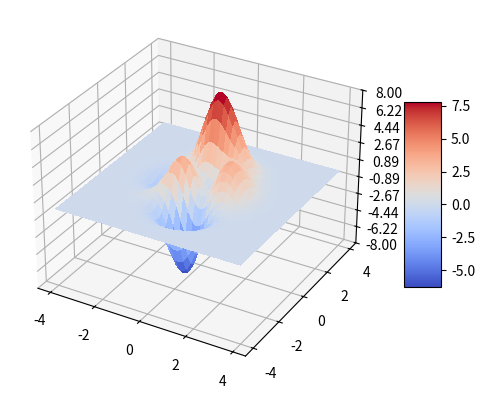

Python code for this plot:
from numpy import *

from mpl_toolkits.mplot3d import Axes3D
import matplotlib.pyplot as plt
from matplotlib import cm
from matplotlib.ticker import LinearLocator, FormatStrFormatter
import numpy as np

fig = plt.figure()
ax = fig.add_subplot(projection='3d')

X = np.arange(-4, 4, 0.05)
Y = np.arange(-4, 4, 0.05)
X, Y = np.meshgrid(X, Y)


def fxy(x, y):
    e1 = exp(-(x**2+(y+1)**2))
    e2 = exp(-(x**2+y**2))
    e3 = exp(-((x+1)**2+y**2))

    fvalue = 3*(1-x)**2*e1 - 10*(x/5-x**3-y**5)*e2 - 1/3*e3
    return fvalue


Z = fxy(X, Y)

surf = ax.plot_surface(X, Y, Z, cmap=cm.coolwarm, linewidth=0, antialiased=False)

ax.set_zlim(-8, 8)
ax.zaxis.set_major_locator(LinearLocator(10))
ax.zaxis.set_major_formatter(FormatStrFormatter('%.02f'))

fig.colorbar(surf, shrink=0.5, aspect=5)

plt.show()
